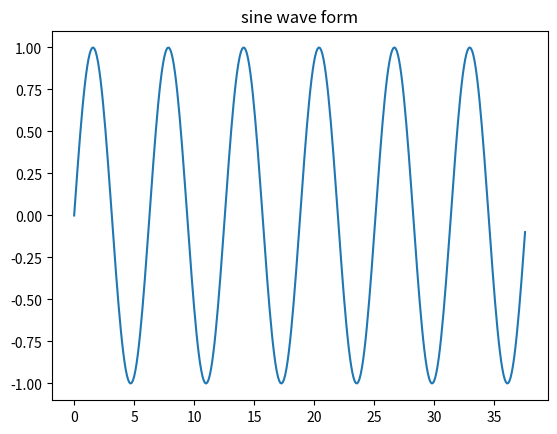

Python code for this plot:
import numpy as np
import matplotlib.pyplot as plt

# Compute the x and y coordinates for points on a sine curve
x = np.arange(0, 12 * np.pi, 0.1)
y = np.sin(x)
plt.title("sine wave form")

# Plot the points using matplotlib
plt.plot(x, y)
plt.show()